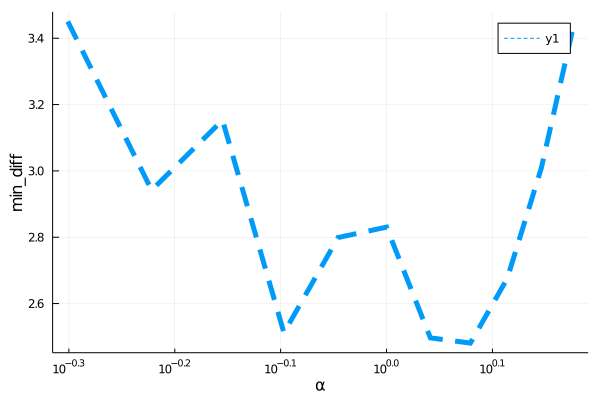

The table this chart was drawn from, first rows:
para, error
0.5, 3.451
0.6, 2.942
0.7, 3.153
0.8, 2.512
0.9, 2.799
1.0, 2.83
1.1, 2.496
1.2, 2.481
1.3, 2.675
1.4, 3.008
1.5, 3.431
